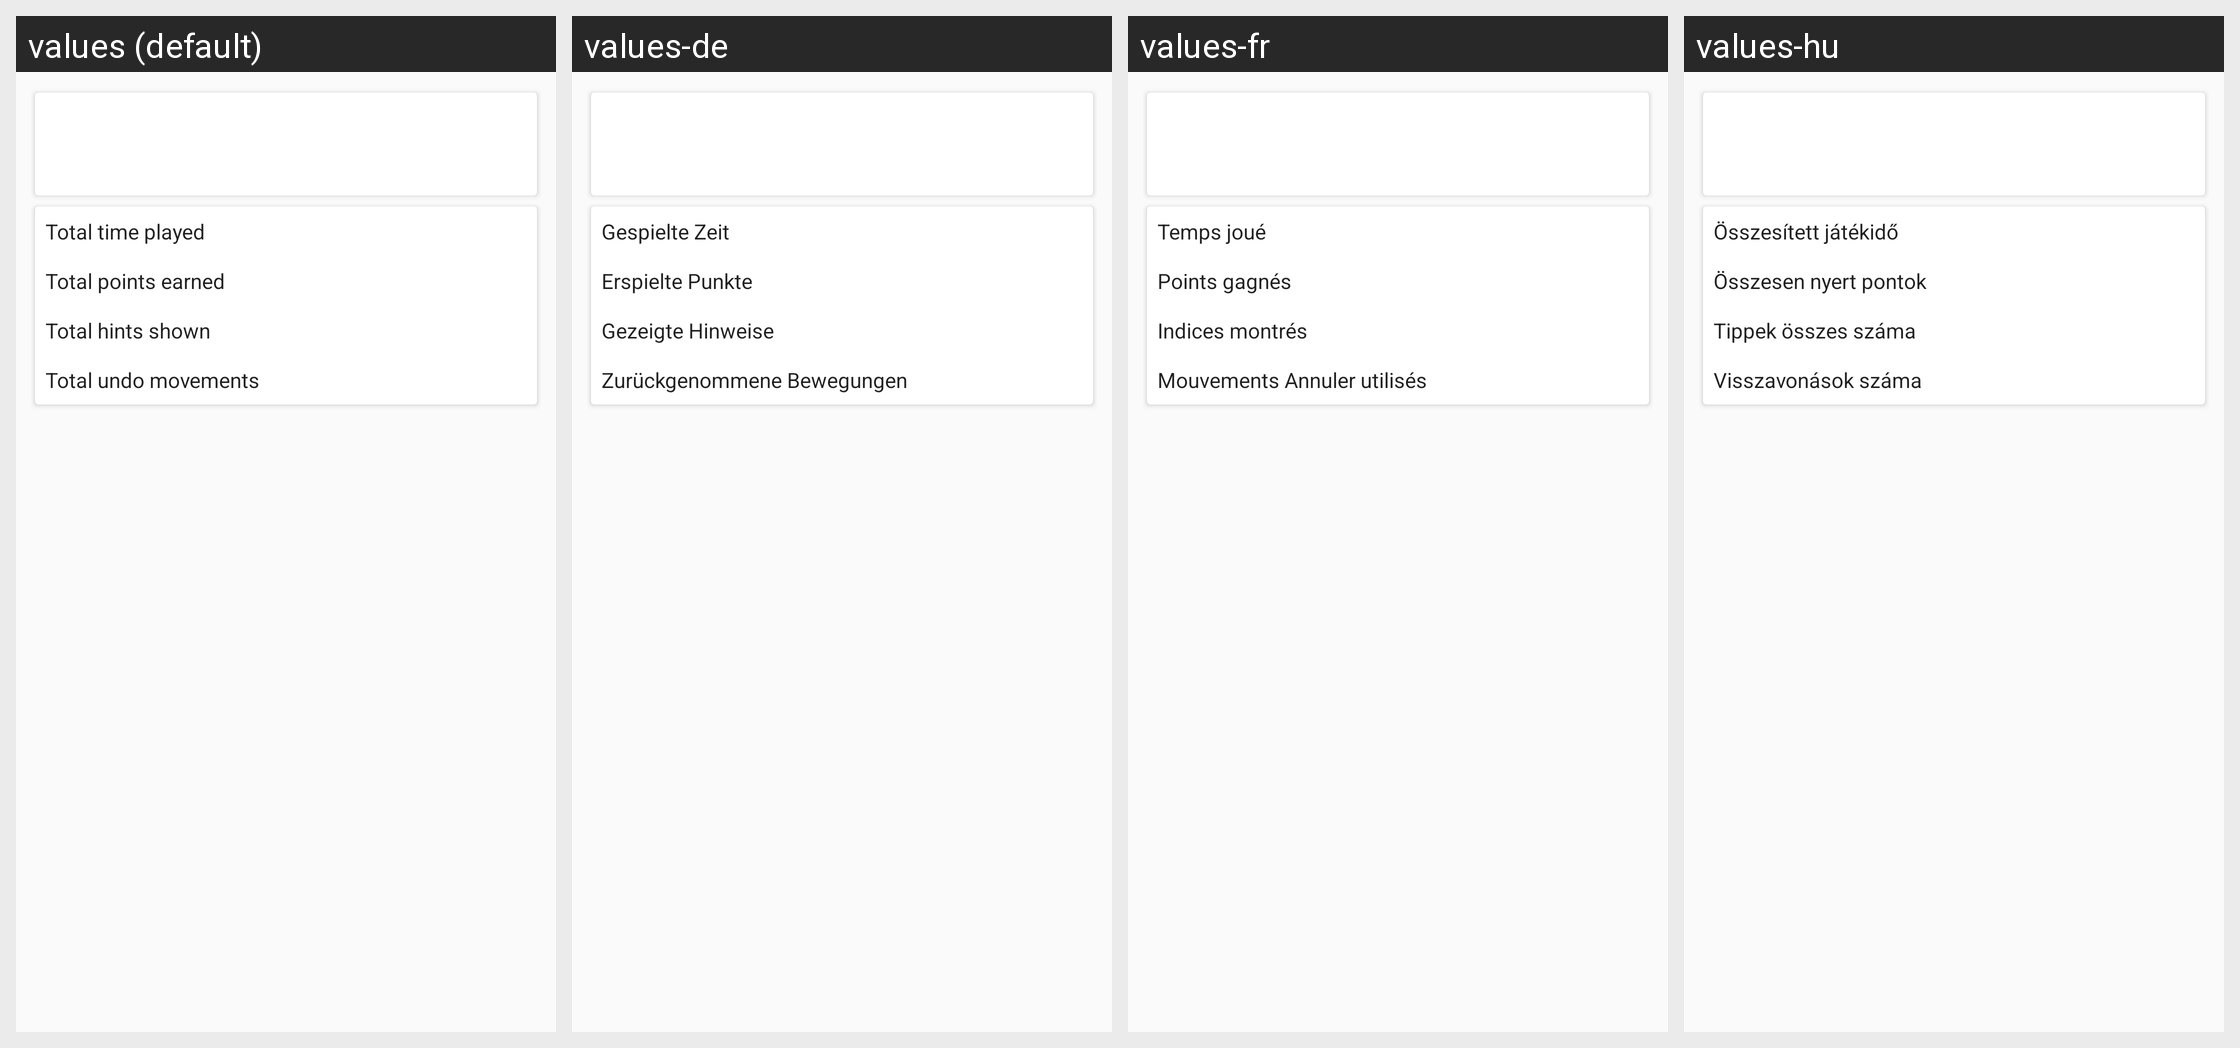

This grid shows one Android layout under several languages. Give, for every string resource on the screen, its name, the default text and each shown locale's text.
Android screen res/layout/fragment_statistics_tab1.xml rendered under 4 locales, left to right: values (default), values-de, values-fr, values-hu. Device: Nexus 5 (rendered at 1080×1920; each locale shown at half size, 540×960, under a caption strip naming it); theme AppThemeNoActionBar.
Other locales in the repository, not shown: values-eo, values-es, values-es-rAR, values-fi, values-it, values-ja, values-nb, values-pl, values-pt, values-pt-rBR, values-tr, values-uk, values-zh-rCN.
Strings drawn on this screen, with the default value and each locale's value (text and hints the layout hard-codes, and strings that could not be matched under every locale, appear in the picture but are not listed):

statistics_total_time
  values: Total time played
  values-de: Gespielte Zeit
  values-fr: Temps joué
  values-hu: Összesített játékidő

statistics_total_points_earned
  values: Total points earned
  values-de: Erspielte Punkte
  values-fr: Points gagnés
  values-hu: Összesen nyert pontok

statistics_total_hints_shown
  values: Total hints shown
  values-de: Gezeigte Hinweise
  values-fr: Indices montrés
  values-hu: Tippek összes száma

statistics_total_number_undos
  values: Total undo movements
  values-de: Zurückgenommene Bewegungen
  values-fr: Mouvements Annuler utilisés
  values-hu: Visszavonások száma
